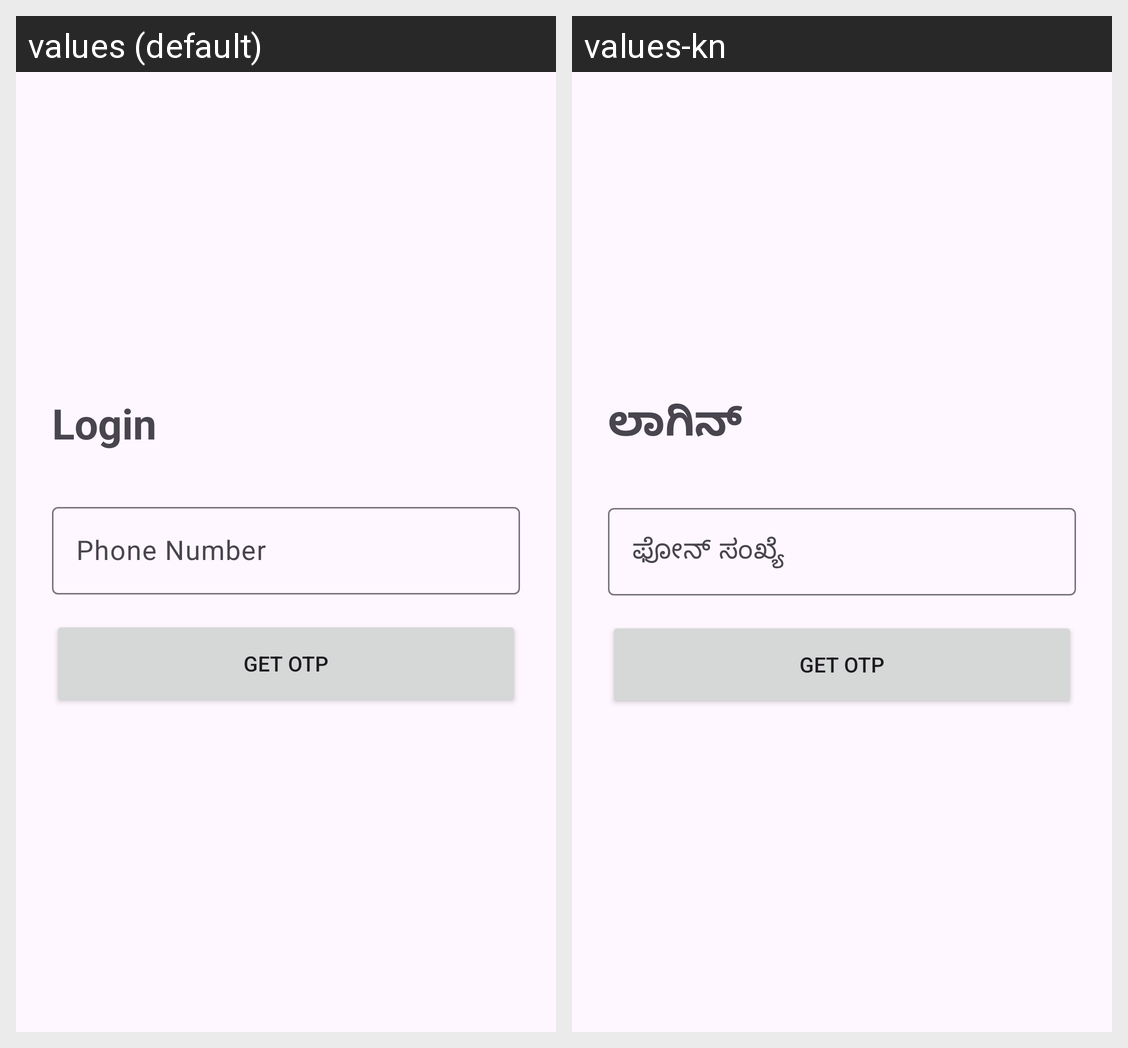

For this localized Android screen grid, give each drawn string resource with its value in every locale shown.
Android screen res/layout/activity_login.xml rendered under 2 locales, left to right: values (default), values-kn. Device: Nexus 5 (rendered at 1080×1920; each locale shown at half size, 540×960, under a caption strip naming it); theme Theme.NimmaGuru.
Strings drawn on this screen, with the default value and each locale's value (text and hints the layout hard-codes, and strings that could not be matched under every locale, appear in the picture but are not listed):

login
  values: Login
  values-kn: ಲಾಗಿನ್

phone_number
  values: Phone Number
  values-kn: ಫೋನ್ ಸಂಖ್ಯೆ
